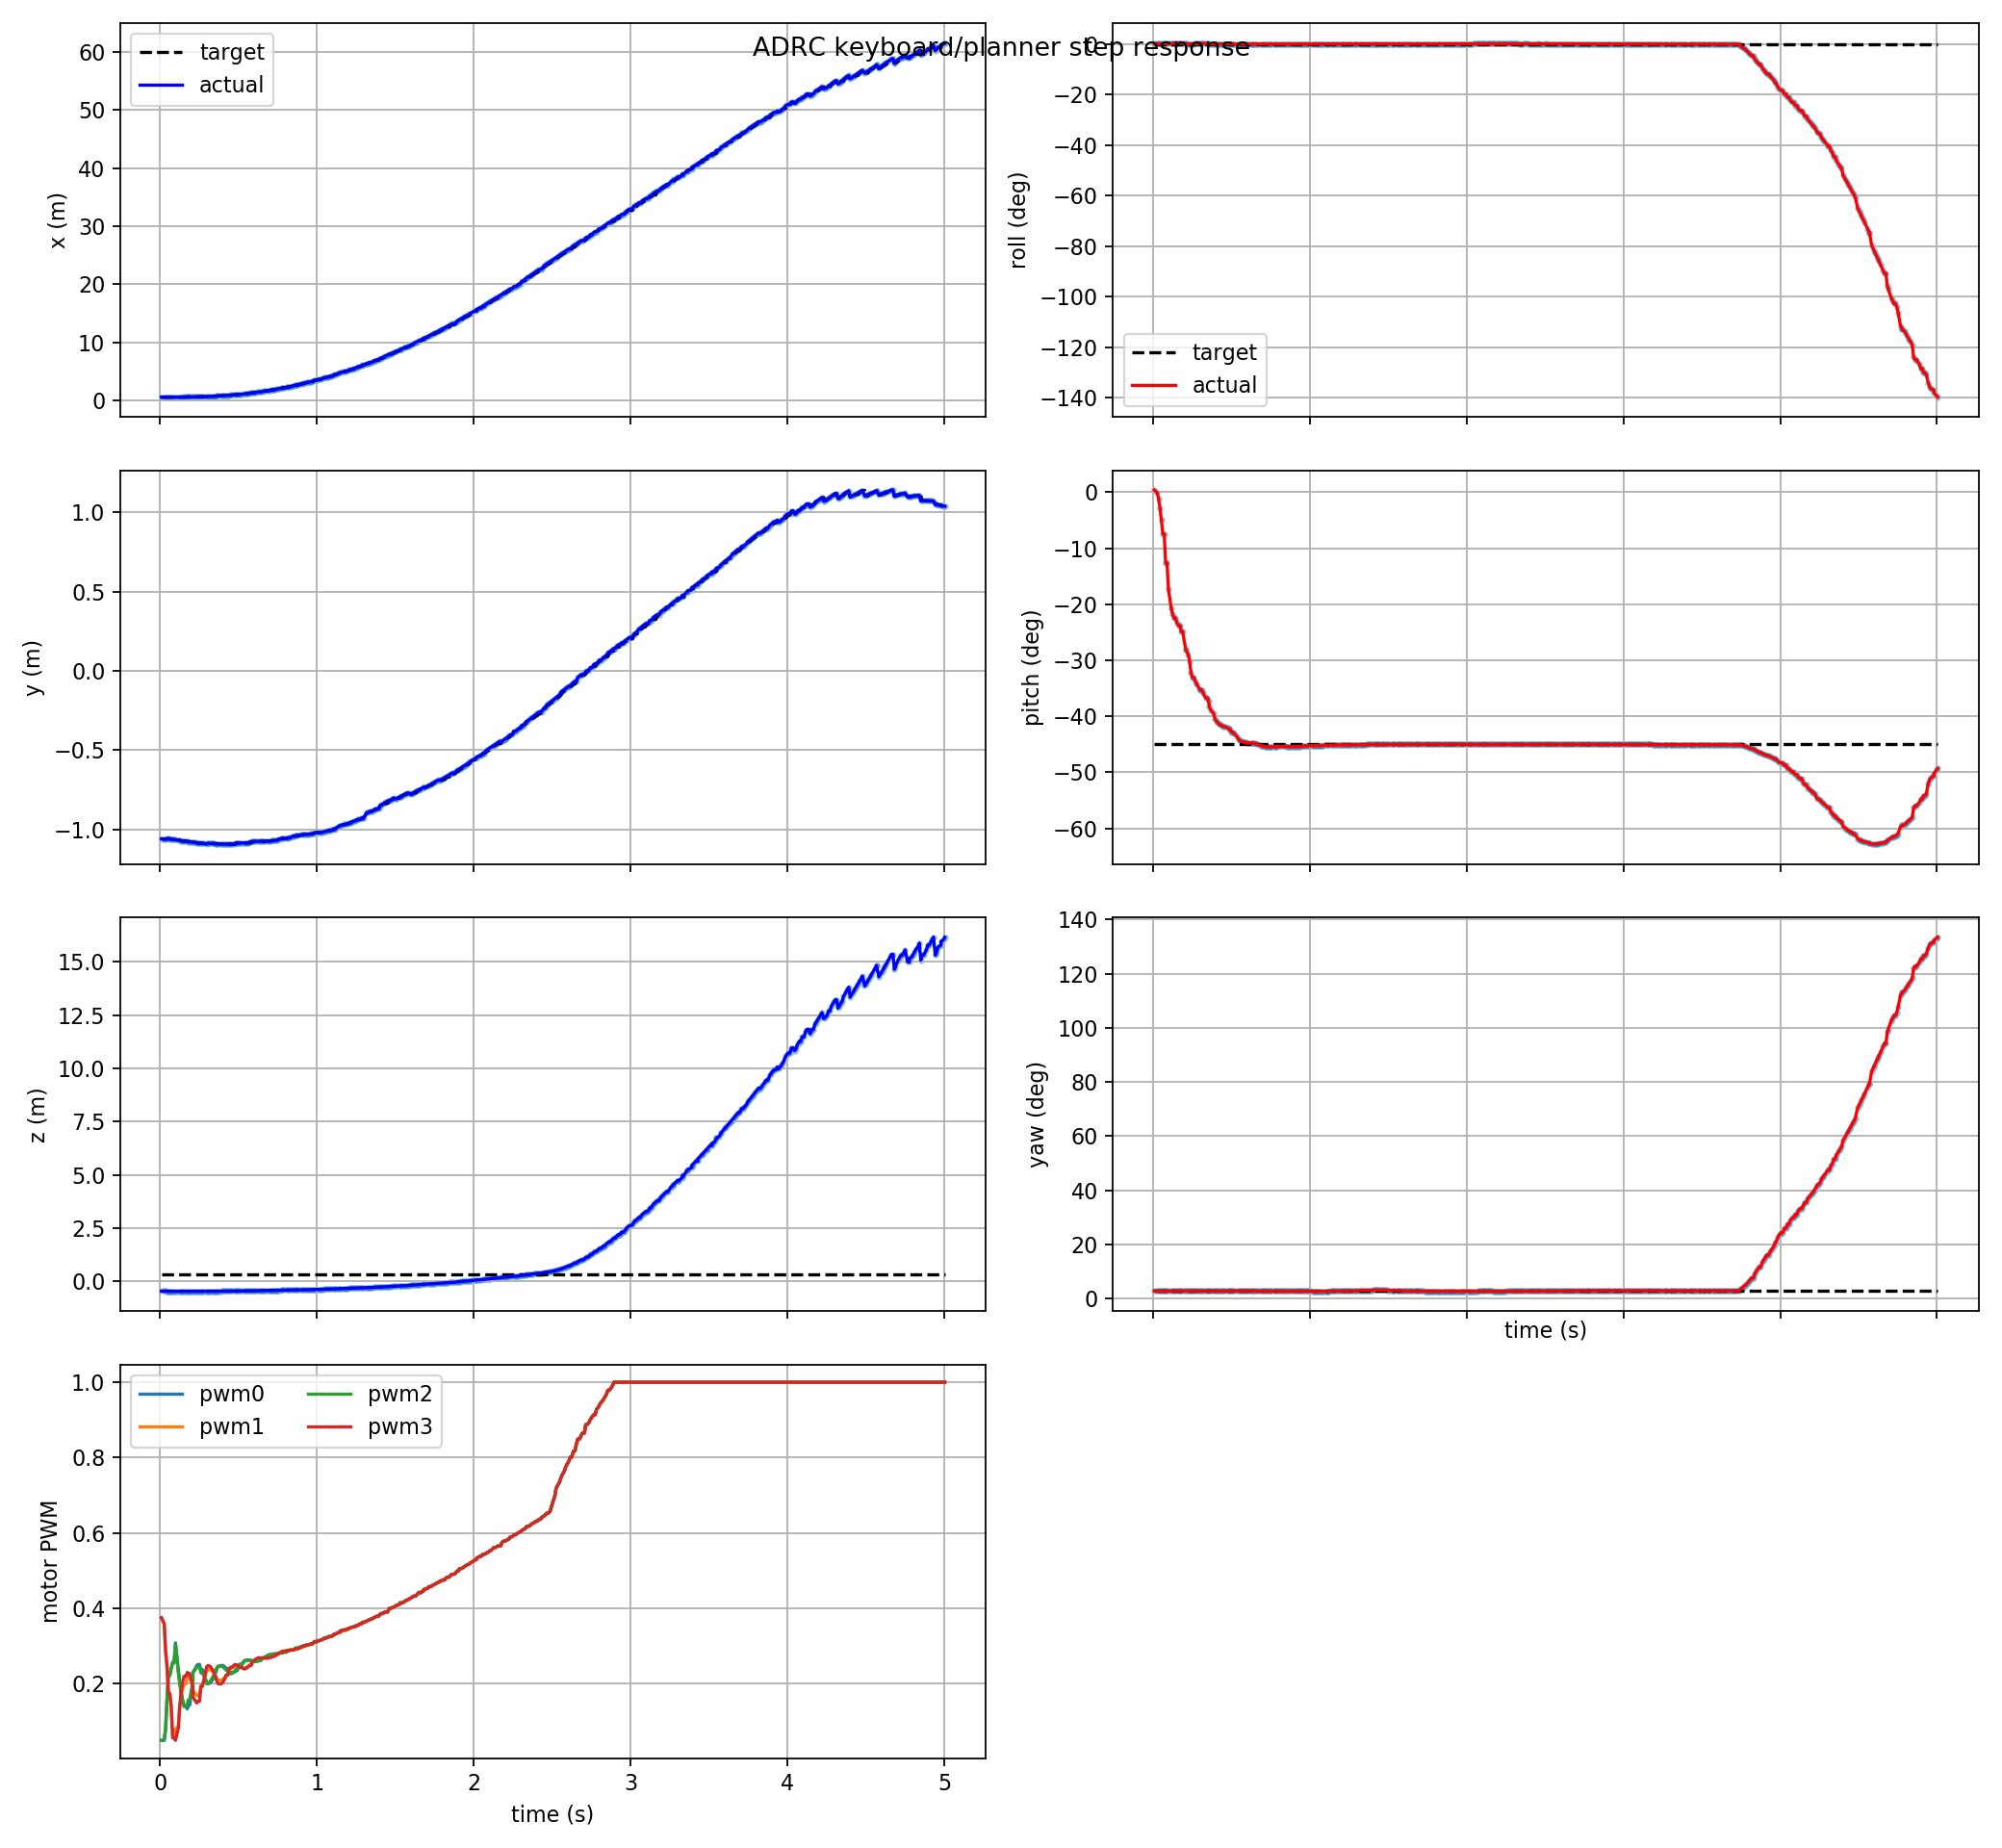

Values plotted in this chart, from the file beside it:
t, actual_x, actual_y, actual_z, target_x, target_y, target_z, actual_roll, actual_pitch, actual_yaw, target_roll, target_pitch, target_yaw, pwm0, pwm1, pwm2, pwm3, target_frame, target_child
0.009, 0.5466, -1.059, -0.4553, 0.5464, -1.058, 0.3162, 0.0007127, 0.006758, 0.04978, -4.9065389333867974e-18, -0.7854, 0.04857, 0.05, 0.3756, 0.05, 0.3753, keyboard_target, attitude_mode
0.027, 0.547, -1.062, -0.4553, 0.5468, -1.061, 0.3162, 0.0005315, -0.001248, 0.04982, -4.9065389333867974e-18, -0.7854, 0.04857, 0.05, 0.3581, 0.05, 0.3594, keyboard_target, attitude_mode
0.036, 0.5472, -1.063, -0.4555, 0.547, -1.062, 0.3162, 0.0003959, -0.01971, 0.04984, -4.9065389333867974e-18, -0.7854, 0.04857, 0.07851, 0.2837, 0.08763, 0.286, keyboard_target, attitude_mode
0.045, 0.5488, -1.058, -0.4589, 0.5488, -1.058, 0.3162, 0.0002427, -0.04917, 0.04861, -4.9065389333867974e-18, -0.7854, 0.04857, 0.1572, 0.2434, 0.164, 0.2469, keyboard_target, attitude_mode
0.054, 0.5491, -1.059, -0.4592, 0.5491, -1.059, 0.3162, 0.0002005, -0.08705, 0.04861, -4.9065389333867974e-18, -0.7854, 0.04857, 0.222, 0.1717, 0.2244, 0.1745, keyboard_target, attitude_mode
0.063, 0.5494, -1.06, -0.4597, 0.5491, -1.059, 0.3162, 0.0002551, -0.1299, 0.04859, -4.9065389333867974e-18, -0.7854, 0.04857, 0.222, 0.1717, 0.2244, 0.1745, keyboard_target, attitude_mode
0.072, 0.5494, -1.06, -0.4597, 0.5491, -1.059, 0.3162, 0.0002551, -0.1299, 0.04859, -4.9065389333867974e-18, -0.7854, 0.04857, 0.241, 0.1349, 0.2415, 0.1369, keyboard_target, attitude_mode
0.081, 0.5504, -1.063, -0.4609, 0.5504, -1.063, 0.3162, 0.0005349, -0.2195, 0.04851, -4.9065389333867974e-18, -0.7854, 0.04857, 0.2578, 0.06015, 0.255, 0.05652, keyboard_target, attitude_mode
0.09, 0.5504, -1.063, -0.4609, 0.5504, -1.063, 0.3162, 0.0005349, -0.2195, 0.04851, -4.9065389333867974e-18, -0.7854, 0.04857, 0.2578, 0.06015, 0.255, 0.05652, keyboard_target, attitude_mode
0.099, 0.552, -1.065, -0.4623, 0.5511, -1.064, 0.3162, 0.0008094, -0.3022, 0.04836, -4.9065389333867974e-18, -0.7854, 0.04857, 0.3087, 0.07989, 0.3039, 0.05, keyboard_target, attitude_mode
0.117, 0.5546, -1.067, -0.4636, 0.5532, -1.066, 0.3162, 0.001636, -0.3619, 0.04826, -4.9065389333867974e-18, -0.7854, 0.04857, 0.2364, 0.0869, 0.2309, 0.08154, keyboard_target, attitude_mode
0.126, 0.5546, -1.067, -0.4636, 0.5546, -1.067, 0.3162, 0.002758, -0.3803, 0.05007, -4.9065389333867974e-18, -0.7854, 0.04857, 0.2059, 0.1373, 0.1994, 0.1422, keyboard_target, attitude_mode
0.135, 0.5605, -1.072, -0.4607, 0.5605, -1.072, 0.3162, 0.004046, -0.3924, 0.0501, -4.9065389333867974e-18, -0.7854, 0.04857, 0.1797, 0.1657, 0.1752, 0.1805, keyboard_target, attitude_mode
0.144, 0.5605, -1.072, -0.4607, 0.5605, -1.072, 0.3162, 0.004046, -0.3924, 0.0501, -4.9065389333867974e-18, -0.7854, 0.04857, 0.1584, 0.185, 0.1543, 0.2036, keyboard_target, attitude_mode
0.153, 0.5653, -1.074, -0.4613, 0.5627, -1.073, 0.3162, 0.005953, -0.4069, 0.0502, -4.9065389333867974e-18, -0.7854, 0.04857, 0.1407, 0.1995, 0.1398, 0.2199, keyboard_target, attitude_mode
0.165, 0.5691, -1.075, -0.4615, 0.5627, -1.073, 0.3162, 0.006113, -0.4168, 0.05024, -4.9065389333867974e-18, -0.7854, 0.04857, 0.1407, 0.1995, 0.1398, 0.2199, keyboard_target, attitude_mode
0.174, 0.5691, -1.075, -0.4615, 0.5691, -1.075, 0.3162, 0.006113, -0.4168, 0.05024, -4.9065389333867974e-18, -0.7854, 0.04857, 0.1334, 0.2162, 0.1465, 0.2302, keyboard_target, attitude_mode
0.18, 0.5747, -1.077, -0.4616, 0.5723, -1.077, 0.3162, 0.004869, -0.434, 0.05021, -4.9065389333867974e-18, -0.7854, 0.04857, 0.143, 0.2169, 0.1572, 0.2272, keyboard_target, attitude_mode
0.189, 0.5747, -1.077, -0.4616, 0.5723, -1.077, 0.3162, 0.004869, -0.434, 0.05021, -4.9065389333867974e-18, -0.7854, 0.04857, 0.143, 0.2169, 0.1572, 0.2272, keyboard_target, attitude_mode
0.21, 0.5887, -1.081, -0.4613, 0.5826, -1.079, 0.3162, 0.0007609, -0.4907, 0.04983, -4.9065389333867974e-18, -0.7854, 0.04857, 0.2015, 0.198, 0.2067, 0.1901, keyboard_target, attitude_mode
0.21, 0.5887, -1.081, -0.4613, 0.5887, -1.081, 0.3162, 0.0007609, -0.4907, 0.04983, -4.9065389333867974e-18, -0.7854, 0.04857, 0.2302, 0.1802, 0.2305, 0.1647, keyboard_target, attitude_mode
0.225, 0.592, -1.081, -0.4612, 0.592, -1.081, 0.3162, 0.0001204, -0.5049, 0.04973, -4.9065389333867974e-18, -0.7854, 0.04857, 0.2403, 0.1749, 0.2377, 0.1549, keyboard_target, attitude_mode
0.234, 0.5923, -1.085, -0.4629, 0.5923, -1.085, 0.3162, -0.0006371, -0.5259, 0.04961, -4.9065389333867974e-18, -0.7854, 0.04857, 0.2485, 0.1685, 0.2445, 0.149, keyboard_target, attitude_mode
0.243, 0.6042, -1.087, -0.4624, 0.598, -1.086, 0.3162, -0.0008382, -0.5632, 0.04946, -4.9065389333867974e-18, -0.7854, 0.04857, 0.2515, 0.1698, 0.2459, 0.1536, keyboard_target, attitude_mode
0.252, 0.6042, -1.087, -0.4624, 0.598, -1.086, 0.3162, -0.0003003, -0.5776, 0.0494, -4.9065389333867974e-18, -0.7854, 0.04857, 0.2515, 0.1698, 0.2459, 0.1536, keyboard_target, attitude_mode
0.261, 0.6108, -1.088, -0.4621, 0.6108, -1.088, 0.3162, -0.0003003, -0.5776, 0.0494, -4.9065389333867974e-18, -0.7854, 0.04857, 0.2375, 0.1949, 0.2287, 0.1933, keyboard_target, attitude_mode
0.27, 0.618, -1.088, -0.4618, 0.6108, -1.088, 0.3162, 0.0005782, -0.5888, 0.04939, -4.9065389333867974e-18, -0.7854, 0.04857, 0.2375, 0.1949, 0.2287, 0.1933, keyboard_target, attitude_mode
0.279, 0.6256, -1.089, -0.4614, 0.618, -1.088, 0.3162, 0.00161, -0.5973, 0.0494, -4.9065389333867974e-18, -0.7854, 0.04857, 0.2298, 0.2046, 0.2217, 0.209, keyboard_target, attitude_mode
0.297, 0.6517, -1.092, -0.4603, 0.6425, -1.091, 0.3162, 0.003802, -0.6132, 0.04947, -4.9065389333867974e-18, -0.7854, 0.04857, 0.2045, 0.2342, 0.2001, 0.2446, keyboard_target, attitude_mode
0.303, 0.6603, -1.087, -0.4614, 0.6517, -1.092, 0.3162, 0.003993, -0.616, 0.04936, -4.9065389333867974e-18, -0.7854, 0.04857, 0.2018, 0.2369, 0.2008, 0.248, keyboard_target, attitude_mode
0.312, 0.6603, -1.087, -0.4614, 0.6517, -1.092, 0.3162, 0.003993, -0.616, 0.04936, -4.9065389333867974e-18, -0.7854, 0.04857, 0.2018, 0.2369, 0.2008, 0.248, keyboard_target, attitude_mode
0.321, 0.6812, -1.088, -0.4607, 0.6704, -1.087, 0.3162, 0.003341, -0.6269, 0.04942, -4.9065389333867974e-18, -0.7854, 0.04857, 0.2024, 0.2371, 0.2072, 0.2458, keyboard_target, attitude_mode
0.336, 0.7003, -1.089, -0.46, 0.6886, -1.088, 0.3162, 0.001872, -0.6403, 0.04936, -4.9065389333867974e-18, -0.7854, 0.04857, 0.2113, 0.2329, 0.2177, 0.2368, keyboard_target, attitude_mode
0.345, 0.7003, -1.089, -0.46, 0.7003, -1.089, 0.3162, 0.001872, -0.6403, 0.04936, -4.9065389333867974e-18, -0.7854, 0.04857, 0.2204, 0.2284, 0.2254, 0.2271, keyboard_target, attitude_mode
0.354, 0.7126, -1.09, -0.4597, 0.7126, -1.09, 0.3162, 0.0008016, -0.65, 0.04933, -4.9065389333867974e-18, -0.7854, 0.04857, 0.228, 0.2215, 0.2343, 0.2188, keyboard_target, attitude_mode
0.36, 0.7344, -1.09, -0.459, 0.7255, -1.09, 0.3162, -0.0008723, -0.6679, 0.04927, -4.9065389333867974e-18, -0.7854, 0.04857, 0.2359, 0.2157, 0.2408, 0.21, keyboard_target, attitude_mode
0.369, 0.7483, -1.091, -0.4586, 0.7483, -1.091, 0.3162, -0.001641, -0.6788, 0.04922, -4.9065389333867974e-18, -0.7854, 0.04857, 0.2458, 0.2098, 0.2464, 0.2004, keyboard_target, attitude_mode
0.387, 0.7628, -1.091, -0.4582, 0.7628, -1.091, 0.3162, -0.002147, -0.6891, 0.04917, -4.9065389333867974e-18, -0.7854, 0.04857, 0.2482, 0.2094, 0.2467, 0.1993, keyboard_target, attitude_mode
0.396, 0.7975, -1.091, -0.457, 0.7818, -1.091, 0.3162, -0.002338, -0.7068, 0.04836, -4.9065389333867974e-18, -0.7854, 0.04857, 0.249, 0.2105, 0.246, 0.2014, keyboard_target, attitude_mode
0.405, 0.814, -1.091, -0.4565, 0.7975, -1.091, 0.3162, -0.002048, -0.7135, 0.04835, -4.9065389333867974e-18, -0.7854, 0.04857, 0.2479, 0.2135, 0.2434, 0.2065, keyboard_target, attitude_mode
0.414, 0.831, -1.092, -0.4559, 0.814, -1.091, 0.3162, -0.00161, -0.7188, 0.04834, -4.9065389333867974e-18, -0.7854, 0.04857, 0.2443, 0.2177, 0.2402, 0.2147, keyboard_target, attitude_mode
0.423, 0.8487, -1.092, -0.4553, 0.831, -1.092, 0.3162, -0.001092, -0.7228, 0.04835, -4.9065389333867974e-18, -0.7854, 0.04857, 0.2407, 0.2237, 0.2358, 0.2228, keyboard_target, attitude_mode
0.432, 0.8671, -1.092, -0.4547, 0.831, -1.092, 0.3162, -0.0006147, -0.7259, 0.04836, -4.9065389333867974e-18, -0.7854, 0.04857, 0.2407, 0.2237, 0.2358, 0.2228, keyboard_target, attitude_mode
0.441, 0.8861, -1.092, -0.454, 0.8671, -1.092, 0.3162, -0.0002191, -0.7282, 0.04836, -4.9065389333867974e-18, -0.7854, 0.04857, 0.2318, 0.2378, 0.2274, 0.2396, keyboard_target, attitude_mode
0.45, 0.9058, -1.093, -0.4533, 0.8861, -1.092, 0.3162, 8.723374839477439e-05, -0.7301, 0.04837, -4.9065389333867974e-18, -0.7854, 0.04857, 0.2304, 0.2415, 0.2267, 0.2441, keyboard_target, attitude_mode
0.459, 0.9058, -1.093, -0.4533, 0.8861, -1.092, 0.3162, 8.723374839477439e-05, -0.7301, 0.04837, -4.9065389333867974e-18, -0.7854, 0.04857, 0.2304, 0.2415, 0.2267, 0.2441, keyboard_target, attitude_mode
0.477, 0.9473, -1.093, -0.4518, 0.9473, -1.093, 0.3162, 0.0002394, -0.7342, 0.04842, -4.9065389333867974e-18, -0.7854, 0.04857, 0.2316, 0.2473, 0.2334, 0.2513, keyboard_target, attitude_mode
0.483, 0.9698, -1.085, -0.451, 0.9698, -1.085, 0.3162, 9.416720609147567e-05, -0.7371, 0.04941, -4.9065389333867974e-18, -0.7854, 0.04857, 0.2348, 0.2465, 0.2384, 0.2506, keyboard_target, attitude_mode
0.492, 0.9846, -1.085, -0.4505, 0.9698, -1.085, 0.3162, -0.0001039, -0.7393, 0.04944, -4.9065389333867974e-18, -0.7854, 0.04857, 0.2348, 0.2465, 0.2384, 0.2506, keyboard_target, attitude_mode
0.501, 1.031, -1.085, -0.4488, 1.031, -1.085, 0.3162, -0.0008481, -0.7475, 0.04951, -4.9065389333867974e-18, -0.7854, 0.04857, 0.2431, 0.2433, 0.2482, 0.2464, keyboard_target, attitude_mode
0.51, 1.031, -1.085, -0.4488, 1.031, -1.085, 0.3162, -0.0008481, -0.7475, 0.04951, -4.9065389333867974e-18, -0.7854, 0.04857, 0.2483, 0.2425, 0.2522, 0.2435, keyboard_target, attitude_mode
0.519, 1.055, -1.085, -0.4479, 1.031, -1.085, 0.3162, -0.00123, -0.7523, 0.0495, -4.9065389333867974e-18, -0.7854, 0.04857, 0.2483, 0.2425, 0.2522, 0.2435, keyboard_target, attitude_mode
0.537, 1.106, -1.085, -0.4461, 1.106, -1.085, 0.3162, -0.001839, -0.762, 0.04946, -4.9065389333867974e-18, -0.7854, 0.04857, 0.2602, 0.2419, 0.261, 0.2393, keyboard_target, attitude_mode
0.546, 1.16, -1.085, -0.4441, 1.133, -1.085, 0.3162, -0.00216, -0.7704, 0.04944, -4.9065389333867974e-18, -0.7854, 0.04857, 0.262, 0.2428, 0.2625, 0.2402, keyboard_target, attitude_mode
0.555, 1.188, -1.085, -0.4431, 1.16, -1.085, 0.3162, -0.002169, -0.7737, 0.04942, -4.9065389333867974e-18, -0.7854, 0.04857, 0.263, 0.2448, 0.2627, 0.2424, keyboard_target, attitude_mode
0.564, 1.217, -1.084, -0.4421, 1.188, -1.085, 0.3162, -0.002108, -0.7763, 0.04939, -4.9065389333867974e-18, -0.7854, 0.04857, 0.263, 0.2474, 0.2623, 0.2455, keyboard_target, attitude_mode
0.573, 1.249, -1.077, -0.4394, 1.217, -1.084, 0.3162, -0.001932, -0.7782, 0.0502, -4.9065389333867974e-18, -0.7854, 0.04857, 0.2627, 0.251, 0.2611, 0.249, keyboard_target, attitude_mode
0.582, 1.279, -1.077, -0.4383, 1.217, -1.084, 0.3162, -0.001775, -0.7795, 0.05019, -4.9065389333867974e-18, -0.7854, 0.04857, 0.2627, 0.251, 0.2611, 0.249, keyboard_target, attitude_mode
0.591, 1.279, -1.077, -0.4383, 1.279, -1.077, 0.3162, -0.001775, -0.7795, 0.05019, -4.9065389333867974e-18, -0.7854, 0.04857, 0.2598, 0.2586, 0.2593, 0.2594, keyboard_target, attitude_mode
0.6, 1.342, -1.076, -0.4361, 1.31, -1.076, 0.3162, -0.001461, -0.7807, 0.05016, -4.9065389333867974e-18, -0.7854, 0.04857, 0.2599, 0.2616, 0.2588, 0.262, keyboard_target, attitude_mode
... 440 more rows
